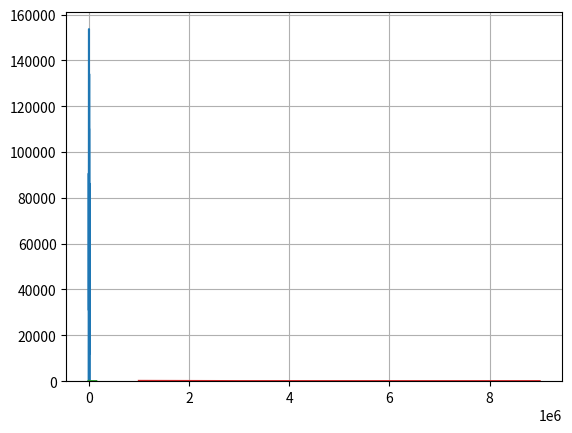

The matplotlib source for this figure:
import random 
import numpy as np
import pandas as pd
import matplotlib.pyplot as plt
from scipy import interpolate

# Liquidity Risk due to High Insolvencies as % of Available Liquidity 
# Probability of Loss over 1 year: 9% or 0.09
def insolvency_occurs(probability):
    return np.random.rand() < probability


# 90% CI of Impact: lower: $12,500, upper: $50,000
# not equally likely
# more likely loss skews to lower-end, huge losses happen less frequently
# lognormal distribution is ideal for representing the probabilities associated with each possible loss amount

# The probability density function for the log-normal distribution is:
# < insert equation >

# The formula to derive the mean and standard deviation from upper and lower estimates is:
# < insert equation > ...where 2.0 and 3.29 are used

# For standard deviation, we divide by 3.29, as 90% of values fall within 3.29 std dev of mean of normal distribution
# Take natural log of upper and lower bounds to get std dev for log-normal distribution 

# note: the total area under the curve for any probability distribution must add up to 1

# using Python Numpy, get simulated loss amount from log-normal distribution

def insolvency_loss_amount(lower, upper):
    mean = (np.log(lower) + np.log(upper))/2.0
    std_dv = (np.log(upper) - np.log(lower))/3.29 

    return np.random.lognormal(mean, std_dv)

# The above two functions allow us to simulate Liquidity Risk due to Insolvencies 



# let's simulateda year of operation simulated 20 times---then 1000 times

# Probability of Loss over 1 year: 9% or 0.09
# 90% CI of Impact: lower: $12,500, upper: $50,000

i = 0
while i < 20:
    if insolvency_occurs(0.09):
        loss_due_to_insolvencies = insolvency_loss_amount(12500, 50000)
        print('Loss due to insolvencies was ${:,.2f}'.format(loss_due_to_insolvencies))
    else:
        print('A loss due to insolvency did not occur.')
    i += 1


"""

def simulate_scenario(events):
    total_loss = 0
    for _, event in events.iterrows():
        if insolvency_occurs(event['Probability']):
            total_loss += insolvency_loss_amount(event['Lower'], event['Upper'])
    return total_loss

def monte_carlo(events, rounds):
    list_losses = []
    for i in range(rounds):
        loss_result = simulate_scenario(events)
        list_losses.append(loss_result)
    return list_losses

# Visualize 1000 monte carlo simulation results
results = monte_carlo(events, 1000)
results_series = pd.Series(results)
results_series.plot()

"""

# Building a Liquidity Risk Portfolio 

liquidity_risk_data = {
    "Risk": ['Liquidity_Risk_Depositors', 'Liquidity_Risk_Borrowers', 'Insolvencies', 'Liquidations'],
    "Probability": [0.03, 0.02, 0.09, 0.20],
    "Lower": [12500, 12500, 12500, 12500],
    "Upper": [50000, 50000, 50000, 50000]
}

liquidity_risk_df = pd.DataFrame(liquidity_risk_data)
print(liquidity_risk_df)

def simulate_risk_portfolio(liquidity_risk_df):
    total_loss_amount = 0
    for risk in liquidity_risk_df.itertuples():
        if insolvency_occurs(risk.Probability):
            total_loss_amount += insolvency_loss_amount(risk.Lower, risk.Upper)
    return total_loss_amount

def monte_carlo_simulation(liquidity_risk_df, iterations):
    yearly_losses = []
    for i in range(iterations):
        loss_amount = simulate_risk_portfolio(liquidity_risk_df)
        yearly_losses.append(loss_amount)
    return yearly_losses

yearly_losses = monte_carlo_simulation(liquidity_risk_df, iterations = 10000)

print(yearly_losses)

results_series = pd.Series(yearly_losses)
results_series.plot()
plt.show()

results_series.hist(bins = 15)
plt.show()


results_nparray = np.array(results_series)
hist, edges = np.histogram(results_nparray, bins = 40)
cumrev = np.cumsum(hist[::-1])[::-1]*100/len(results_nparray)
plt.plot(edges[:-1], cumrev)
plt.show()


xs = np.array([1,2,3,7,9])*(1e6)
tols = np.array([100,60,10,2,1])
xint = np.linspace(min(xs), max(xs))
fit = interpolate.interp1d(xs, tols, kind='slinear')
plt.plot(xint, fit(xint))
plt.show()


# Risk Measures

# Obtain 5% Value-at-Risk, ask for the 95th percentile of the distribution (actual simulation results)
np.percentile(results_nparray, 95)

# TAIL Value-at-Risk